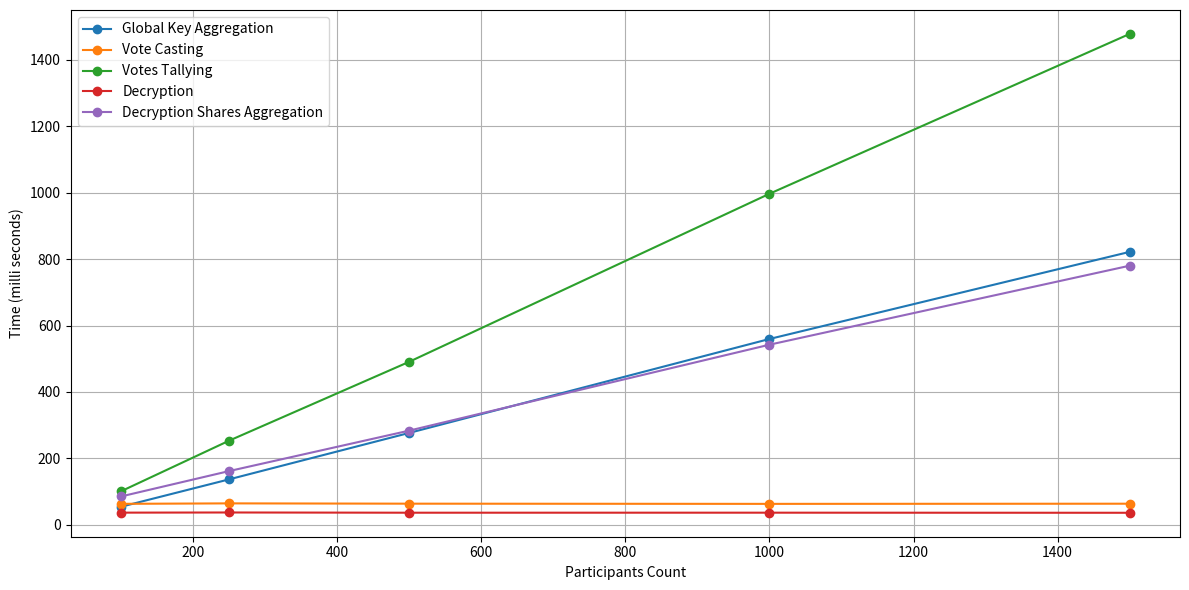

Write Python code to recreate this figure.
import matplotlib.pyplot as plt

# Define the operations times for every count of voters
timings = {
    100: [54.9, 63.5, 101.6, 37, 85.9],
    250: [137.3, 64.9, 253.8, 37.5, 162.2],
    500: [277, 64, 491.1, 36.8, 283.9],
    1000: [559.5, 63.4, 996.4, 36.9, 542.3],
    1500: [821.5, 63.9, 1477.2, 36.6, 779.9],
}

# Define the operations to be timed
operations = [
    "Global Key Aggregation",
    "Vote Casting",
    "Votes Tallying",
    "Decryption",
    "Decryption Shares Aggregation",
]

# Restructure data
data_sizes = sorted(timings.keys())
operation_timings = {operation: [] for operation in operations}
for size in data_sizes:
    for i, timing in enumerate(timings[size]):
        operation_timings[operations[i]].append(timing)

fig, ax = plt.subplots(figsize=(12, 6))

for i, (func, timings) in enumerate(operation_timings.items()):
    ax.plot(data_sizes, timings, label=func, marker="o")

ax.set_xlabel("Participants Count")
ax.set_ylabel("Time (milli seconds)")
ax.legend()
ax.grid(True)

plt.tight_layout()

# generate pdf file
plt.savefig("homomorphic_timings.pdf", format="pdf", bbox_inches="tight")
